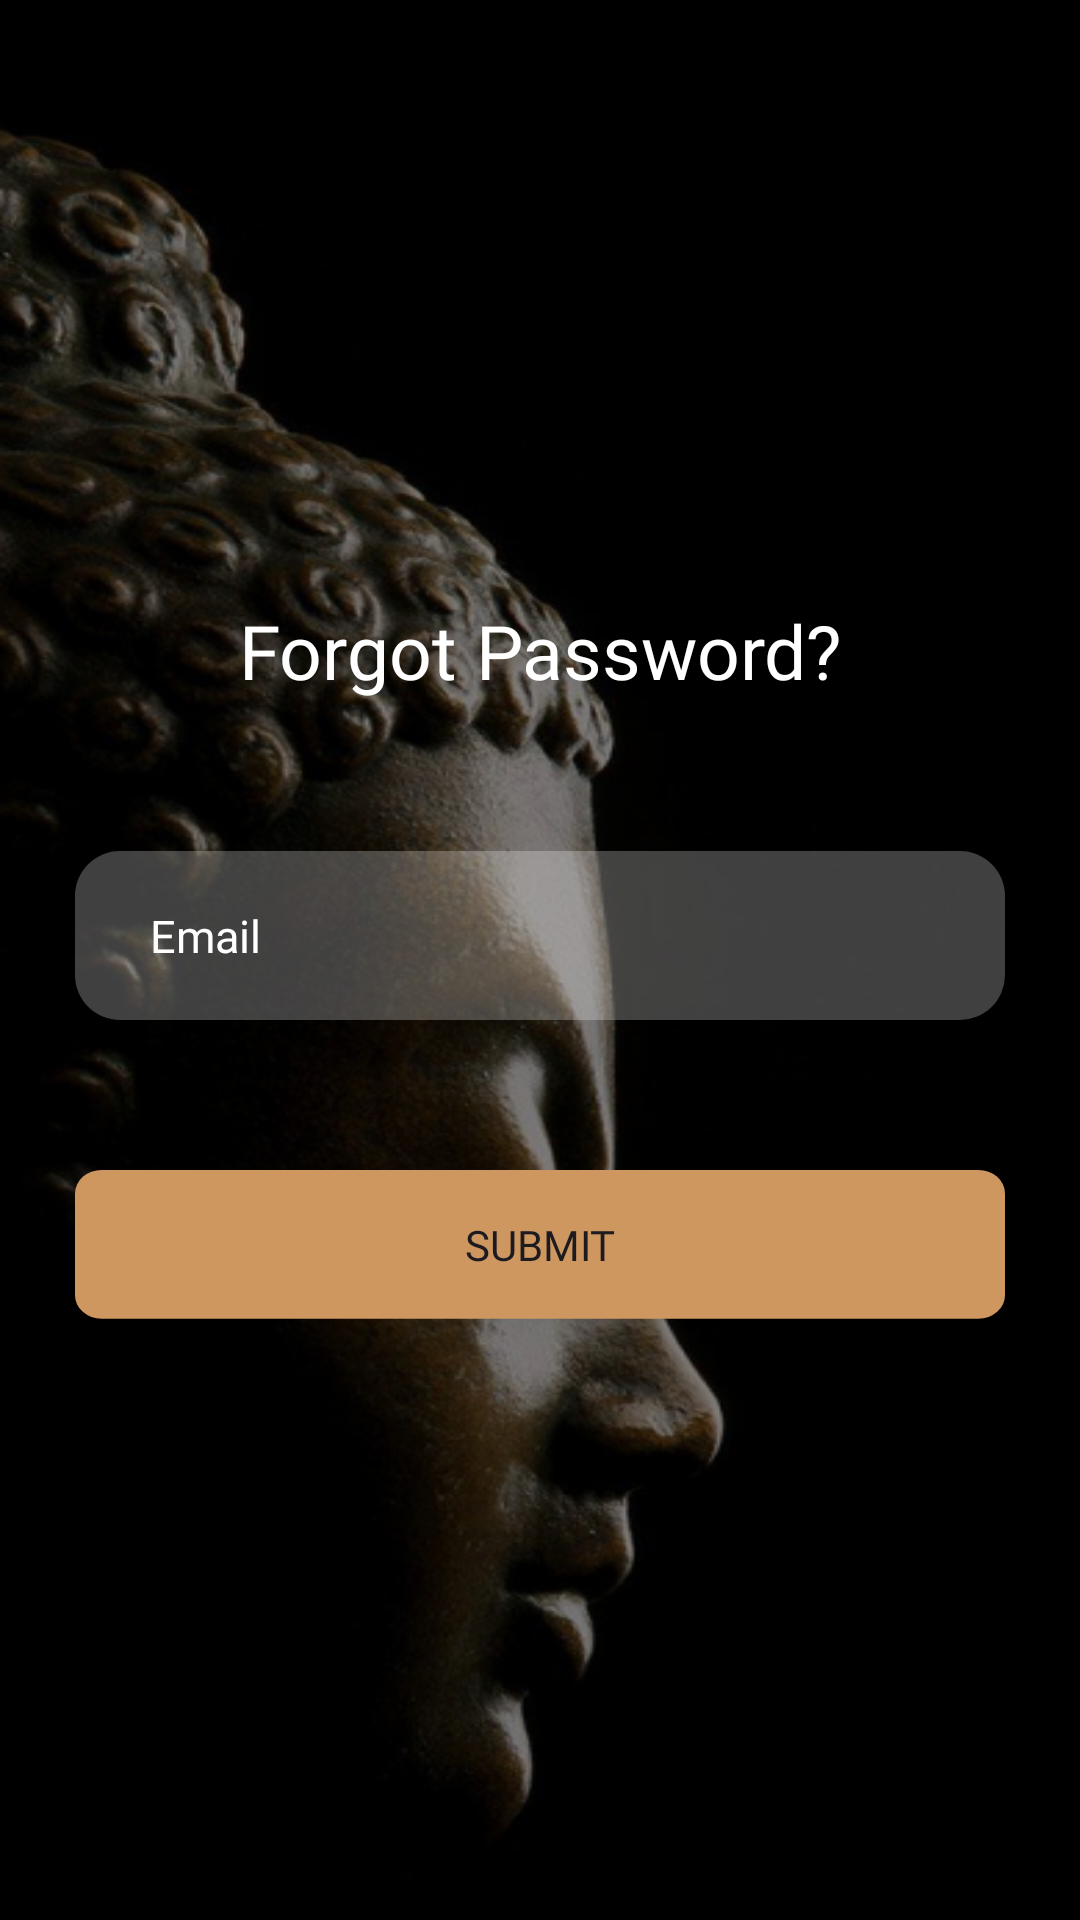

Android layout source for this screen:
<!-- AndroidManifest.xml: application theme Theme.Patima -->
<!-- res/layout/activity_password_forgot.xml -->
<?xml version="1.0" encoding="utf-8"?>
<androidx.constraintlayout.widget.ConstraintLayout xmlns:android="http://schemas.android.com/apk/res/android"
    xmlns:app="http://schemas.android.com/apk/res-auto"
    xmlns:tools="http://schemas.android.com/tools"
    android:id="@+id/main"
    android:layout_width="match_parent"
    android:layout_height="match_parent"
    android:background="@drawable/bg_login_register"
    tools:context=".PasswordForgotActivity">

    <LinearLayout
        android:layout_width="match_parent"
        android:layout_height="match_parent"
        android:orientation="vertical"
        android:gravity="center"
        app:layout_constraintBottom_toBottomOf="parent"
        app:layout_constraintEnd_toEndOf="parent"
        app:layout_constraintStart_toStartOf="parent"
        app:layout_constraintTop_toTopOf="parent">

        <TextView
            android:layout_margin="25dp"
            android:gravity="center"
            android:layout_width="match_parent"
            android:layout_height="wrap_content"
            android:fontFamily="@font/poppins_bold"
            android:text="Forgot Password?"
            android:textAlignment="center"
            android:textColor="@color/white"
            android:textSize="25dp">

        </TextView>

        <EditText
            android:layout_margin="25dp"
            android:id="@+id/email_text"
            android:layout_width="match_parent"
            android:layout_height="wrap_content"
            android:layout_marginBottom="15dp"
            android:background="@drawable/bg_edittext"
            android:fontFamily="@font/poppins"
            android:inputType="textEmailAddress"
            android:hint="Email"
            android:maxLines="1"
            android:paddingLeft="25dp"
            android:paddingTop="18dp"
            android:paddingRight="15dp"
            android:paddingBottom="18dp"
            android:textColor="@color/white"
            android:textColorHint="@color/white"
            android:textSize="15dp">

        </EditText>

        <Button
            android:layout_margin="25dp"
            android:id="@+id/submit_btn"
            android:layout_width="match_parent"
            android:layout_height="50dp"
            android:background="@drawable/bg_button_primary"
            android:fontFamily="@font/poppins_bold"
            android:text="Submit">

        </Button>

    </LinearLayout>

</androidx.constraintlayout.widget.ConstraintLayout>
<!-- resources referenced by this layout -->
<resources>
  <color name="white">#FFFFFFFF</color>
  <!-- drawable bg_button_primary (drawable) -->
  <vector xmlns:android="http://schemas.android.com/apk/res/android"
      android:width="350dp"
      android:height="64dp"
      android:viewportWidth="350"
      android:viewportHeight="64">
    <path
        android:pathData="M10,0L340,0A10,10 0,0 1,350 10L350,53.46A10,10 0,0 1,340 63.46L10,63.46A10,10 0,0 1,0 53.46L0,10A10,10 0,0 1,10 0z"
        android:fillColor="#CE9760"/>
  </vector>
  <!-- drawable bg_edittext (drawable) -->
  <?xml version="1.0" encoding="utf-8"?>
  <shape xmlns:android="http://schemas.android.com/apk/res/android"
      android:shape="rectangle">
      <solid android:color="#40FFFFFF" />
      <corners android:topLeftRadius="15dp"
          android:topRightRadius="15dp"
          android:bottomRightRadius="15dp"
          android:bottomLeftRadius="15dp" />
  </shape>
  <!-- drawable bg_login_register: png bitmap (drawable, 189323 bytes) -->
  <style name="Theme.Patima" parent="Base.Theme.Patima" />
  <style name="Base.Theme.Patima" parent="Theme.Material3.DayNight.NoActionBar">
          <item name="android:forceDarkAllowed" tools:ignore="NewApi">false</item>
          
          <item name="colorPrimary">#CE9760</item>
          <item name="colorPrimaryDark">#543A20</item>
          <item name="colorAccent">@color/white</item>
  
          <item name="windowActionBar">false</item>
          <item name="windowNoTitle">true</item>
          <item name="android:statusBarColor">#000000</item>
          <item name="android:navigationBarColor">#000000</item>
      </style>
</resources>
